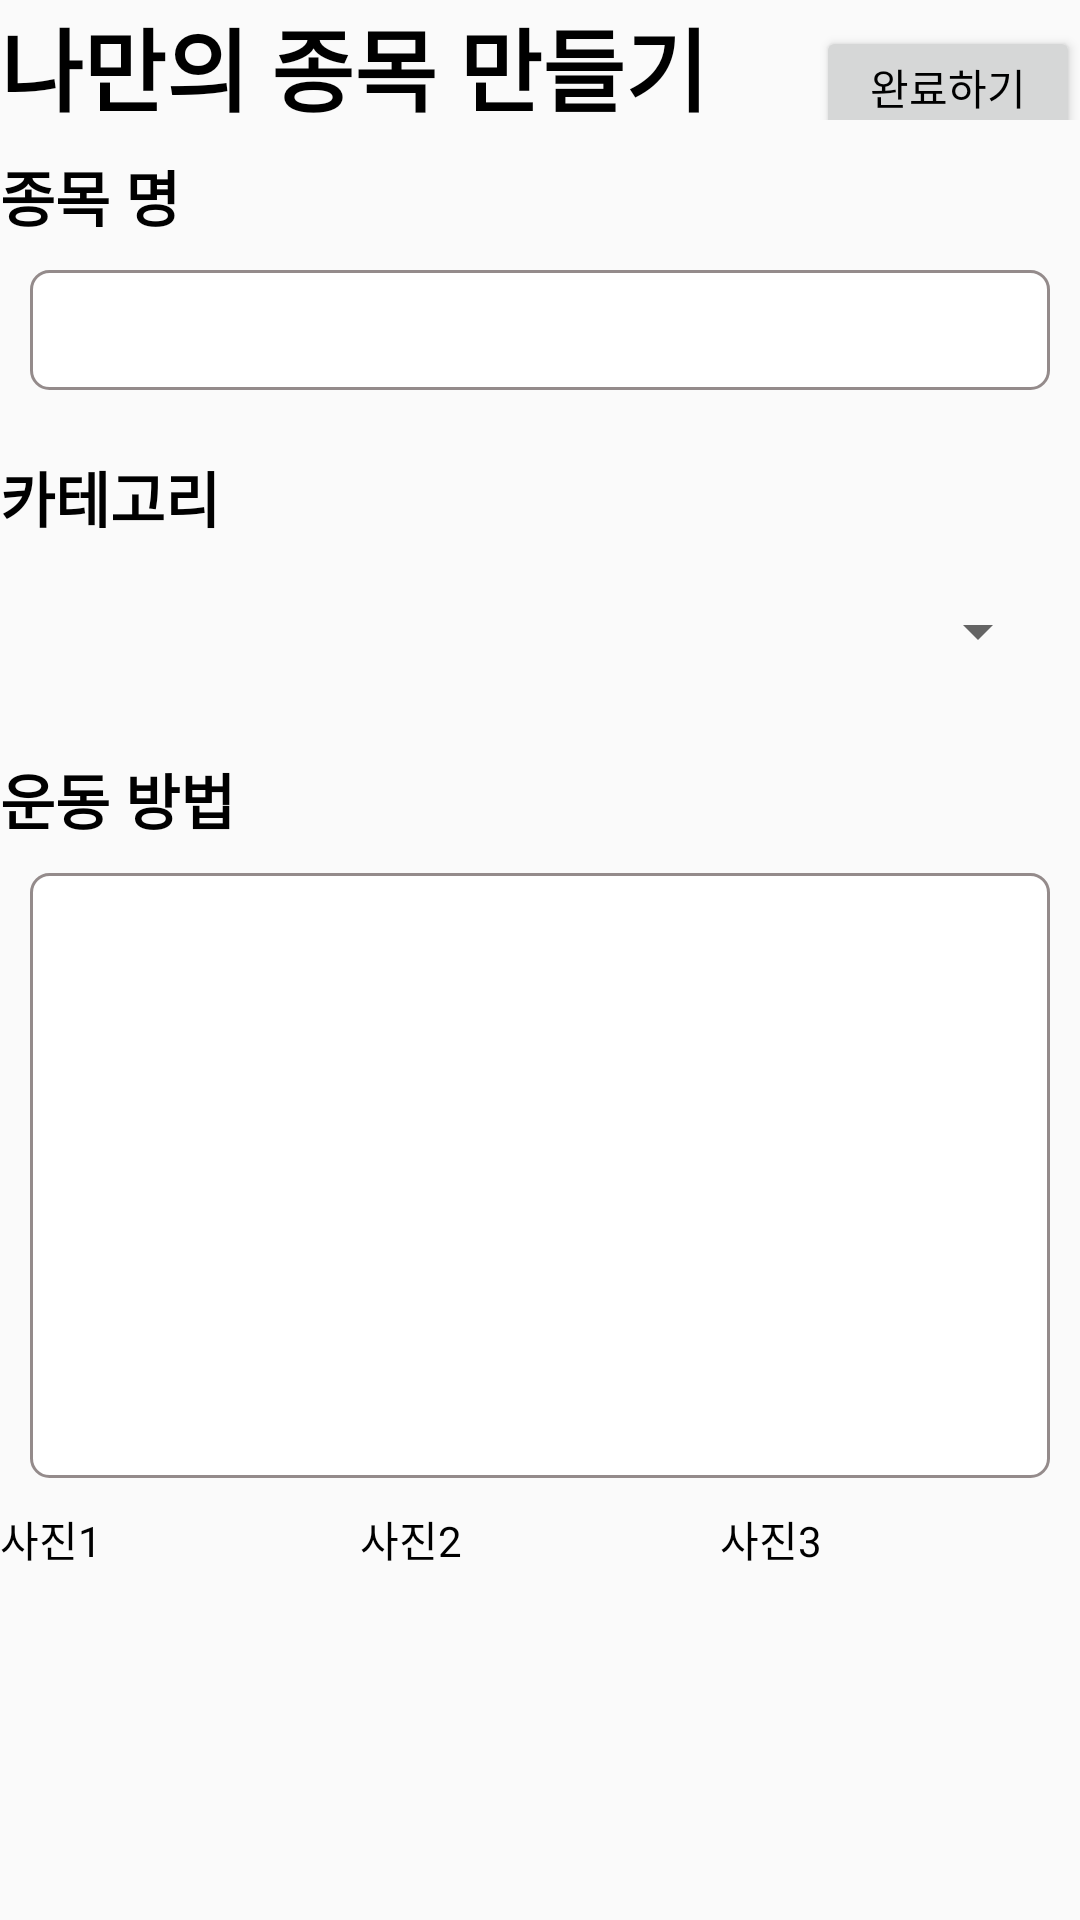

This screen was rendered from an Android layout file. Write that file and the resources it references.
<!-- AndroidManifest.xml: application theme AppTheme -->
<!-- res/layout/main4_3_create_exercise.xml -->
<?xml version="1.0" encoding="utf-8"?>
<LinearLayout xmlns:android="http://schemas.android.com/apk/res/android"
    xmlns:tools="http://schemas.android.com/tools"
    android:layout_width="match_parent"
    android:layout_height="match_parent"
    android:orientation="vertical">

<LinearLayout
        android:layout_width="match_parent"
        android:layout_height="0dp"
        android:layout_weight="1"
        android:orientation="horizontal">

        <TextView
            android:layout_width="match_parent"
            android:layout_height="match_parent"
            android:layout_weight="1"
            android:text="나만의 종목 만들기"
            android:textSize="30dp"
            android:textStyle="bold"></TextView>

        <Button
            android:id="@+id/button2"
            android:layout_width="wrap_content"
            android:layout_height="wrap_content"
            android:text="완료하기" />
    </LinearLayout>


    <TextView
        android:layout_width="match_parent"
        android:layout_height="0dp"
        android:layout_weight="1"
        android:gravity="bottom"

        android:text="종목 명"

        android:textSize="20dp"
        android:textStyle="bold"></TextView>

    <EditText

        android:id="@+id/CreateExercise_Name"
        android:layout_width="match_parent"
        android:layout_height="0dp"
        android:layout_margin="10dp"
        android:layout_weight="1"
        android:background="@drawable/edge"
        tools:ignore="TouchTargetSizeCheck,SpeakableTextPresentCheck"></EditText>

    <TextView
        android:layout_width="match_parent"
        android:layout_height="0dp"
        android:layout_weight="1"
        android:gravity="bottom"
        android:text="카테고리"
        android:textSize="20dp"
        android:textStyle="bold"></TextView>

    <Spinner

        android:id="@+id/spin"
        android:layout_width="match_parent"
        android:layout_height="0dp"
        android:layout_margin="10dp"
        android:layout_weight="1"
        tools:ignore="SpeakableTextPresentCheck" />

    <TextView
        android:layout_width="match_parent"
        android:layout_height="0dp"
        android:layout_weight="1"
        android:gravity="bottom"
        android:text="운동 방법"

        android:textSize="20dp"
        android:textStyle="bold"></TextView>



    <EditText
        android:id="@+id/exercise_way"
        android:layout_width="match_parent"
        android:layout_height="0dp"
        android:layout_margin="10dp"
        android:layout_weight="5"
        android:background="@drawable/edge"
        tools:ignore="TouchTargetSizeCheck,SpeakableTextPresentCheck"></EditText>

    <LinearLayout
        android:layout_width="match_parent"
        android:layout_height="0dp"
        android:layout_weight="3.4"
        android:orientation="horizontal">

        <TextView
            android:id="@+id/textView7"
            android:layout_width="wrap_content"
            android:layout_height="match_parent"
            android:layout_weight="1"
            android:text="사진1" />

        <TextView
            android:id="@+id/textView4"
            android:layout_width="wrap_content"
            android:layout_height="match_parent"
            android:layout_weight="1"
            android:text="사진2" />

        <TextView
            android:id="@+id/textView2"
            android:layout_width="wrap_content"
            android:layout_height="match_parent"
            android:layout_weight="1"
            android:text="사진3" />
    </LinearLayout>



</LinearLayout>
<!-- resources referenced by this layout -->
<resources>
  <!-- drawable edge (drawable) -->
  <?xml version="1.0" encoding="utf-8"?>
  <layer-list xmlns:android="http://schemas.android.com/apk/res/android" >
      <item>
          <shape android:shape="rectangle">
              <stroke android:width = "1dp"
                  android:color = "#FF948B8B"/>
              <solid android:color = "#FFFFFFFF"/>
              <corners android:radius="6dp"/>
          </shape>
      </item>
  </layer-list>
  <style name="AppTheme" parent="Theme.AppCompat.Light">
          
          <item name="colorPrimary">@color/colorPrimary</item>
          <item name="colorPrimaryDark">@color/colorPrimaryDark</item>
          <item name="colorAccent">@color/colorAccent</item>
          <item name="android:textColor">#000000</item>
      </style>
  <color name="colorPrimary">#ffffff</color>
  <color name="colorPrimaryDark">#ffffff</color>
  <color name="colorAccent">#03DAC5</color>
</resources>
